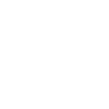
t = 0.00 s
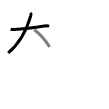
t = 2.50 s
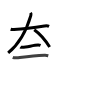
t = 4.75 s
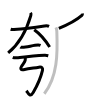
t = 7.25 s
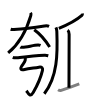
t = 9.50 s
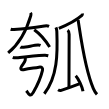
t = 12.00 s

The animated SVG that drew these frames (rendered in a browser with its animation timeline set to each time). Animation: 12 SMIL elements (animate=12); one cycle of 12.00 s.

<svg width="109px" height="109px" viewBox="0 0 px 109px" xmlns="http://www.w3.org/2000/svg" xmlns:xlink="http://www.w3.org/1999/xlink" xml:space="preserve" version="1.1"  baseProfile="full">
<path d="M10.66,29.3c1.19,0.38,2.51,0.16,3.29,0.11c13.54-0.91,21.79-2.16,30.8-3.51c0.97-0.15,2.5-0.4,4.33,0.42" style="fill:none;stroke:black;stroke-width:3;opacity:0">
  <animate attributeType="CSS" attributeName="opacity" from="0" to="1" begin="0s" dur="1s" repeatCount="0" fill="freeze" />
</path>
<path d="M30.58,12.75c0.36,0.55,0.54,1.71,0.22,2.81C26.75,29.5,20.75,42.5,8.15,52.94" style="fill:none;stroke:black;stroke-width:3;opacity:0">
  <animate attributeType="CSS" attributeName="opacity" from="0" to="1" begin="1s" dur="1s" repeatCount="0" fill="freeze" />
</path>
<path d="M34.23,29.75c6.32,4.55,12.13,12.04,15.42,17.22" style="fill:none;stroke:black;stroke-width:3;opacity:0">
  <animate attributeType="CSS" attributeName="opacity" from="0" to="1" begin="2s" dur="1s" repeatCount="0" fill="freeze" />
</path>
<path d="M20.34,47.1c0.35,0.24,1.71,0.25,2.07,0.24C27,47.25,34,45,38.22,45.07c0.58,0.01,2.02,0.12,2.31,0.24" style="fill:none;stroke:black;stroke-width:3;opacity:0">
  <animate attributeType="CSS" attributeName="opacity" from="0" to="1" begin="3s" dur="1s" repeatCount="0" fill="freeze" />
</path>
<path d="M12.76,57.31c1.08,0.47,3.05,0.59,4.12,0.47c6.71-0.71,15.69-1.79,27.65-2.44c1.79-0.1,2.87,0.23,3.76,0.47" style="fill:none;stroke:black;stroke-width:3;opacity:0">
  <animate attributeType="CSS" attributeName="opacity" from="0" to="1" begin="4s" dur="1s" repeatCount="0" fill="freeze" />
</path>
<path d="M25.13,57.32c0.36,0.93,0.31,1.5,0.07,2.98c-0.27,1.69-1.7,3.2-3.88,6.45c-1.38,2.05-0.36,3.46,2.19,2.98c6.49-1.23,9.38-1.56,15.46-2.58c2.96-0.5,4.03,1.1,3.51,3.29c-1.69,7.16-4.73,14.31-9.13,21.89c-3.62,6.24-5.6-0.08-7-1.64" style="fill:none;stroke:black;stroke-width:3;opacity:0">
  <animate attributeType="CSS" attributeName="opacity" from="0" to="1" begin="5s" dur="1s" repeatCount="0" fill="freeze" />
</path>
<path d="M82.36,13.5c0.06,0.35-0.06,1.52-0.46,1.87C76,20.5,68.25,24.5,58.81,28.38" style="fill:none;stroke:black;stroke-width:3;opacity:0">
  <animate attributeType="CSS" attributeName="opacity" from="0" to="1" begin="6s" dur="1s" repeatCount="0" fill="freeze" />
</path>
<path d="M55.94,27.28c0.32,0.74,0.81,2.04,0.89,4.16C57.7,53.45,57.5,77,44.31,93.72" style="fill:none;stroke:black;stroke-width:3;opacity:0">
  <animate attributeType="CSS" attributeName="opacity" from="0" to="1" begin="7s" dur="1s" repeatCount="0" fill="freeze" />
</path>
<path d="M67.58,30.26c0.87,0.62,1.56,2.75,1.56,4.01c0,6.44-0.17,43.09-0.17,53.55" style="fill:none;stroke:black;stroke-width:3;opacity:0">
  <animate attributeType="CSS" attributeName="opacity" from="0" to="1" begin="8s" dur="1s" repeatCount="0" fill="freeze" />
</path>
<path d="M58.09,89.7c0.59,0.41,1.76,1.21,3.02,0.76c6.62-2.37,11.12-4,18.19-6.62" style="fill:none;stroke:black;stroke-width:3;opacity:0">
  <animate attributeType="CSS" attributeName="opacity" from="0" to="1" begin="9s" dur="1s" repeatCount="0" fill="freeze" />
</path>
<path d="M75.72,75.68c2.57,2.76,6.63,11.33,7.27,15.62" style="fill:none;stroke:black;stroke-width:3;opacity:0">
  <animate attributeType="CSS" attributeName="opacity" from="0" to="1" begin="10s" dur="1s" repeatCount="0" fill="freeze" />
</path>
<path d="M78.11,20.05c2.49,15.68,6.64,48.99,15.26,68.53c1.31,2.97,2.7,4.81,3.63,5.77" style="fill:none;stroke:black;stroke-width:3;opacity:0">
  <animate attributeType="CSS" attributeName="opacity" from="0" to="1" begin="11s" dur="1s" repeatCount="0" fill="freeze" />
</path>
</svg>
